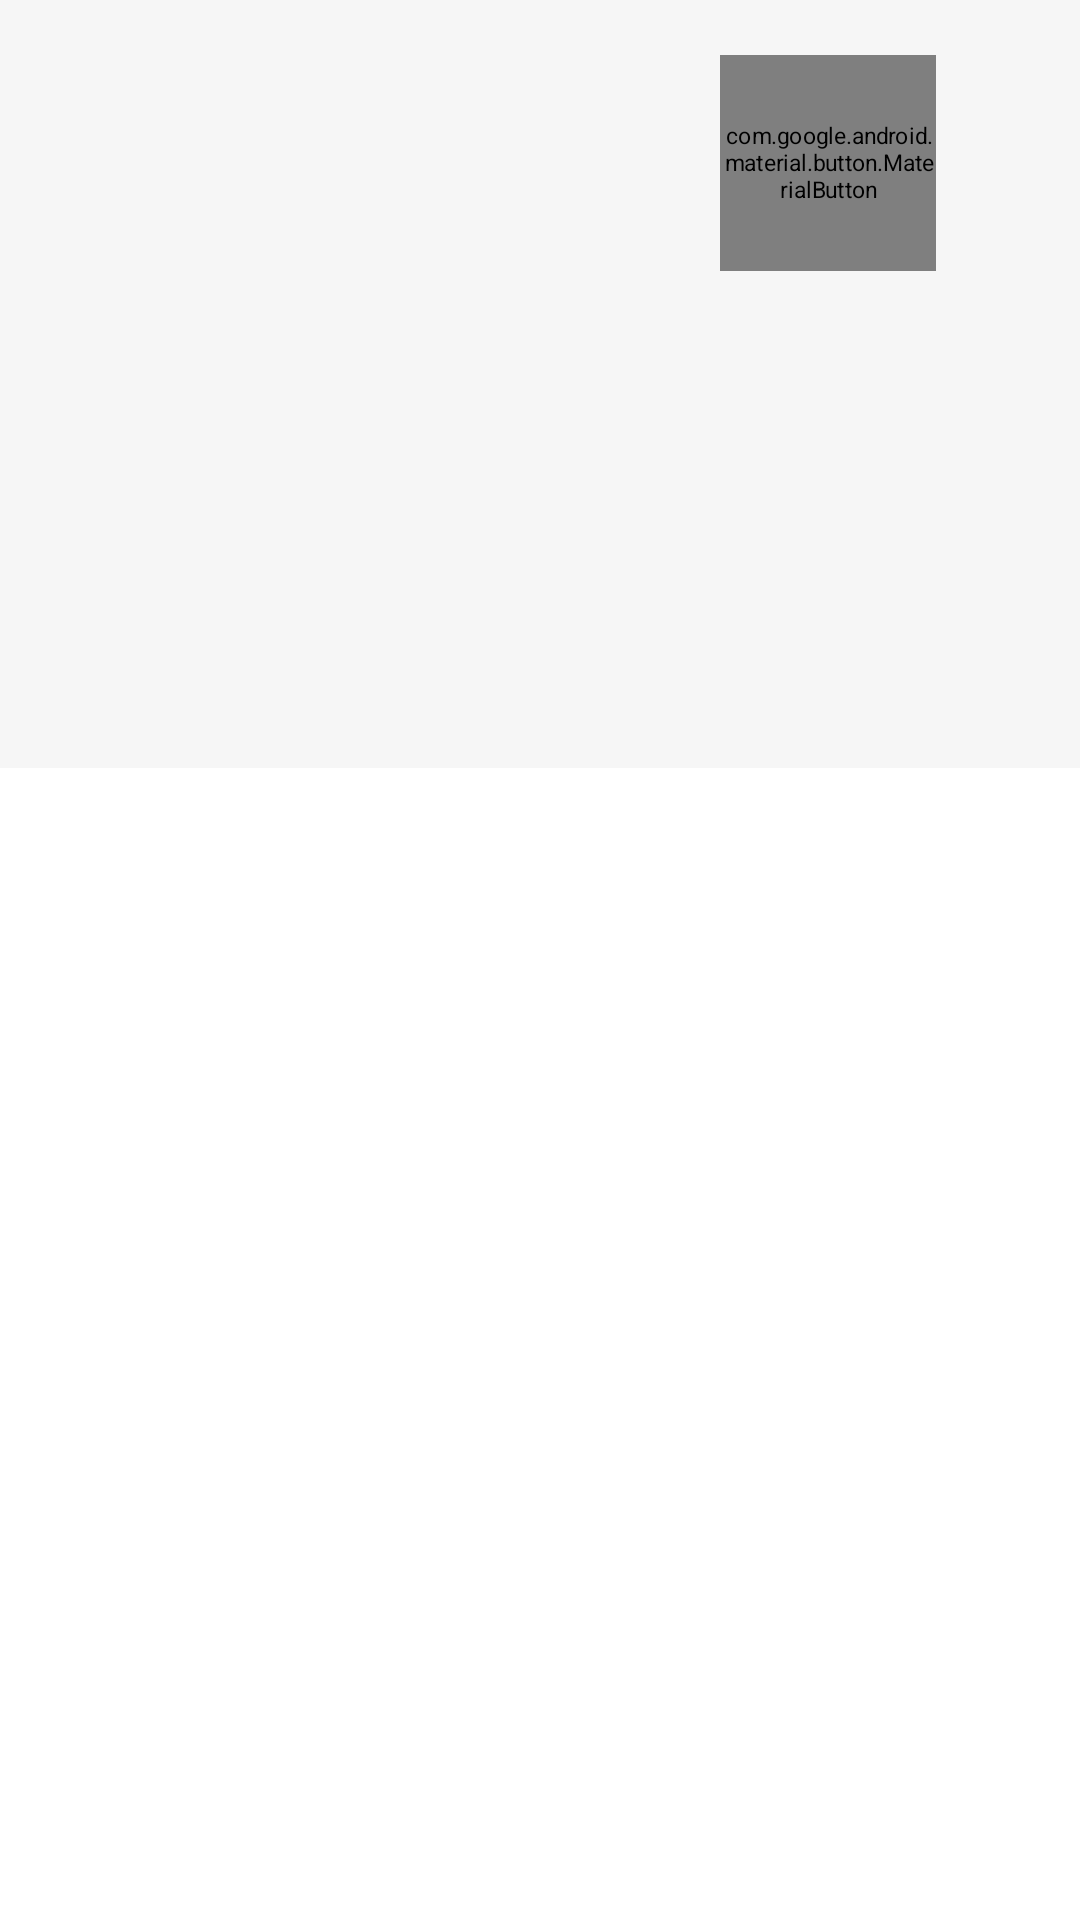

Produce the Android XML layout that renders to this screen, including the resource entries it uses.
<!-- AndroidManifest.xml: application theme Theme.EDAAndroidTest -->
<!-- res/layout/fragment_details.xml -->
<?xml version="1.0" encoding="utf-8"?>
<androidx.constraintlayout.widget.ConstraintLayout xmlns:android="http://schemas.android.com/apk/res/android"
    xmlns:app="http://schemas.android.com/apk/res-auto"
    xmlns:tools="http://schemas.android.com/tools"
    android:id="@+id/root"
    android:layout_width="match_parent"
    android:layout_height="match_parent"
    tools:context=".presentation.DetailsFragment">

    <androidx.constraintlayout.widget.ConstraintLayout
        android:id="@+id/clImage"
        android:layout_width="match_parent"
        android:layout_height="0dp"
        android:background="@color/background"
        android:orientation="horizontal"
        app:layout_constraintHeight_default="percent"
        app:layout_constraintHeight_percent="0.4"
        app:layout_constraintTop_toTopOf="parent">

        <ImageView
            android:id="@+id/ivImage"
            android:layout_width="0dp"
            android:layout_height="0dp"
            android:contentDescription="@null"
            android:scaleType="fitCenter"
            app:layout_constraintBottom_toBottomOf="parent"
            app:layout_constraintDimensionRatio="8:10"
            app:layout_constraintEnd_toEndOf="parent"
            app:layout_constraintStart_toStartOf="parent"
            app:layout_constraintTop_toTopOf="parent"
            app:layout_constraintWidth_default="percent"
            app:layout_constraintWidth_percent="0.4" />

        <com.google.android.material.button.MaterialButton
            android:id="@+id/btnFavourite"
            android:layout_width="@dimen/large_icon_size"
            android:layout_height="@dimen/large_icon_size"
            android:layout_marginTop="-8dp"
            android:background="@color/transparent"
            android:padding="0dp"
            android:scaleX="1.5"
            android:scaleY="1.5"
            app:icon="@drawable/ic_favourite"
            app:iconGravity="textStart"
            app:iconPadding="0dp"
            app:iconTint="@color/favourite_button_selector"
            app:layout_constraintStart_toEndOf="@+id/ivImage"
            app:layout_constraintTop_toTopOf="@+id/ivImage" />

    </androidx.constraintlayout.widget.ConstraintLayout>

    <TextView
        android:id="@+id/tvBrand"
        android:layout_width="0dp"
        android:layout_height="wrap_content"
        android:layout_marginHorizontal="@dimen/medium_padding"
        android:layout_marginTop="@dimen/medium_padding"
        android:textAppearance="?attr/textAppearanceHeadline5"
        android:textColor="@color/primary_text"
        android:textStyle="bold"
        app:layout_constraintEnd_toStartOf="@+id/ratingBar"
        app:layout_constraintStart_toStartOf="parent"
        app:layout_constraintTop_toBottomOf="@+id/clImage"
        tools:text="Brand" />

    <RatingBar
        android:id="@+id/ratingBar"
        style="?android:attr/ratingBarStyleSmall"
        android:layout_width="wrap_content"
        android:layout_height="wrap_content"
        android:layout_marginEnd="@dimen/medium_padding"
        android:numStars="5"
        android:progressTint="@color/rating_on"
        android:secondaryProgressTint="@color/transparent"
        android:stepSize="0.1"
        app:layout_constraintBottom_toBottomOf="@+id/tvBrand"
        app:layout_constraintEnd_toEndOf="parent"
        app:layout_constraintTop_toTopOf="@+id/tvBrand" />

    <TextView
        android:id="@+id/tvTitle"
        android:layout_width="match_parent"
        android:layout_height="wrap_content"
        android:layout_marginHorizontal="@dimen/medium_padding"
        android:layout_marginTop="@dimen/small_padding"
        android:textAppearance="?attr/textAppearanceHeadline6"
        android:textColor="@color/primary_text"
        app:layout_constraintTop_toBottomOf="@+id/tvBrand"
        tools:text="Title" />

    <LinearLayout
        android:id="@+id/llPrice"
        android:layout_width="match_parent"
        android:layout_height="wrap_content"
        android:layout_marginHorizontal="@dimen/medium_padding"
        android:layout_marginTop="@dimen/medium_padding"
        android:orientation="horizontal"
        app:layout_constraintTop_toBottomOf="@+id/tvTitle">

        <TextView
            android:id="@+id/tvPriceValue"
            android:layout_width="wrap_content"
            android:layout_height="wrap_content"
            android:textAppearance="?attr/textAppearanceBody1"
            android:textColor="@color/primary_text"
            android:textStyle="bold"
            tools:text="$9.95" />

        <TextView
            android:id="@+id/tvPriceMessage"
            android:layout_width="wrap_content"
            android:layout_height="wrap_content"
            android:layout_marginStart="@dimen/extra_small_padding"
            android:textAppearance="?attr/textAppearanceBody2"
            android:textColor="@color/primary_text"
            tools:text="in any six" />

    </LinearLayout>

    <TextView
        android:id="@+id/tvMessage"
        android:layout_width="wrap_content"
        android:layout_height="wrap_content"
        android:gravity="center"
        android:text="@string/favourites_list_is_empty"
        android:visibility="gone"
        app:layout_constraintBottom_toBottomOf="parent"
        app:layout_constraintEnd_toEndOf="parent"
        app:layout_constraintStart_toStartOf="parent"
        app:layout_constraintTop_toTopOf="parent" />

</androidx.constraintlayout.widget.ConstraintLayout>
<!-- resources referenced by this layout -->
<resources>
  <color name="background">#FFF6F6F6</color>
  <color name="primary_text">#FF202421</color>
  <color name="rating_on">#FFEBC33B</color>
  <color name="transparent">#00000000</color>
  <dimen name="extra_small_padding">4dp</dimen>
  <dimen name="large_icon_size">48dp</dimen>
  <dimen name="medium_padding">16dp</dimen>
  <dimen name="small_padding">8dp</dimen>
  <!-- drawable ic_favourite (drawable) -->
  <?xml version="1.0" encoding="utf-8"?>
  <selector xmlns:android="http://schemas.android.com/apk/res/android">
      <item android:drawable="@drawable/ic_favourite_24dp" android:state_selected="true" />
      <item android:drawable="@drawable/ic_favourite_border_24dp" />
  </selector>
</resources>
